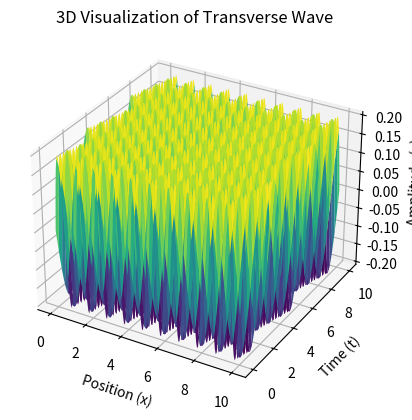

Generate this figure with matplotlib:
import numpy as np
import matplotlib.pyplot as plt
from mpl_toolkits.mplot3d import Axes3D

# Given wave function parameters
A = 0.2
k = 6.28
omega = 1.57

# Calculate wave characteristics
wavelength = 2 * np.pi / k
period = 2 * np.pi / omega
wave_speed = omega / k

# Generate x and t values
x_values = np.linspace(0, 10, 200)
t_values = np.linspace(0, 10, 200)

# Create a meshgrid for 3D visualization
X, T = np.meshgrid(x_values, t_values)

# Calculate y values for 3D visualization
y_values = A * np.sin(k * X - omega * T)

# Create a 3D plot
fig = plt.figure()
ax = fig.add_subplot(111, projection='3d')
ax.plot_surface(X, T, y_values, cmap='viridis')

ax.set_title("3D Visualization of Transverse Wave")
ax.set_xlabel("Position (x)")
ax.set_ylabel("Time (t)")
ax.set_zlabel("Amplitude (y)")

plt.show()

print("Amplitude:", A)
print("Wavelength:", wavelength)
print("Period:", period)
print("Wave Speed:", wave_speed)
